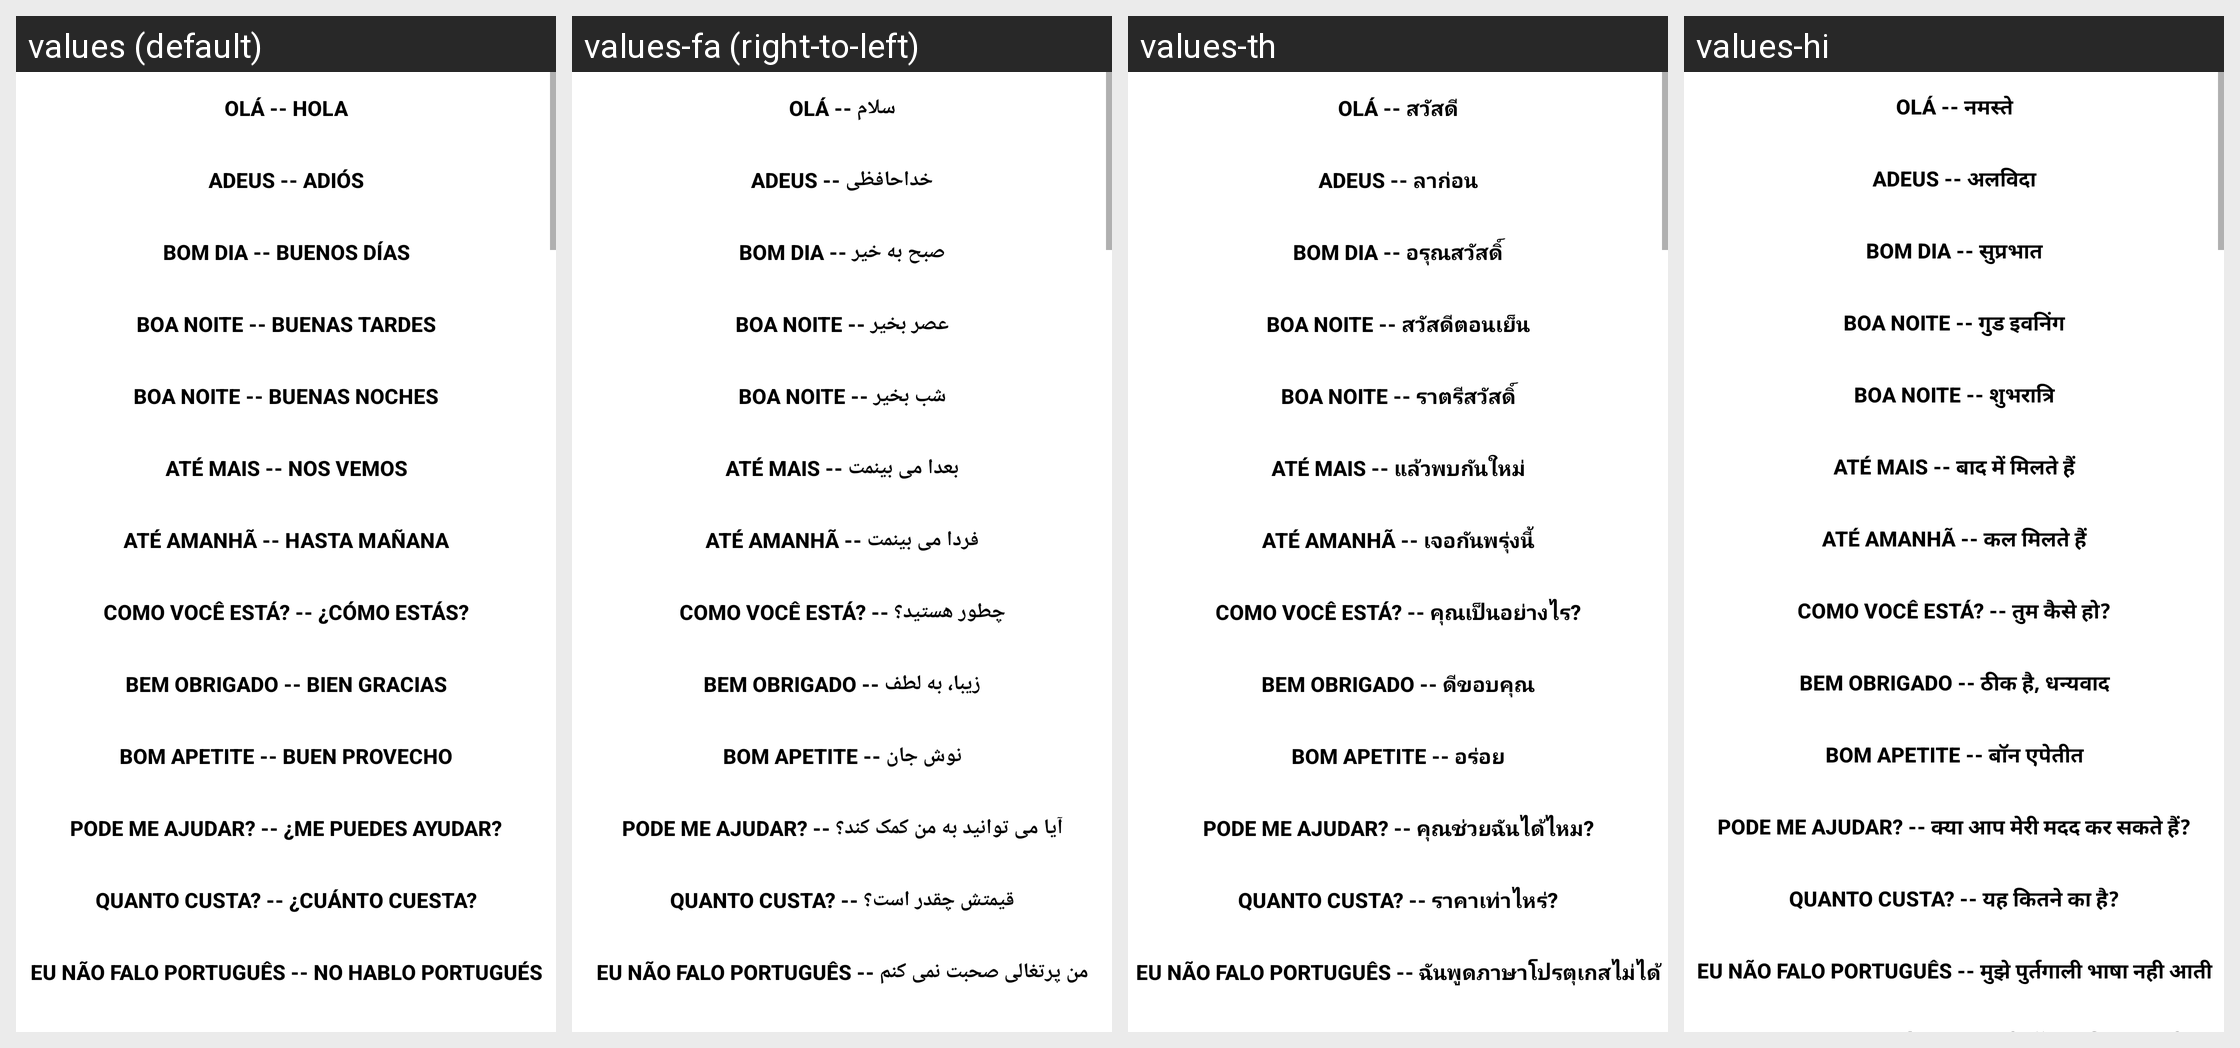

The Android screen above is rendered under several locales of the same app. Produce the string resources it draws, with the default and per-locale values.
Android screen res/layout/main.xml rendered under 4 locales, left to right: values (default), values-fa (right-to-left), values-th, values-hi. Device: Nexus 5 (rendered at 1080×1920; each locale shown at half size, 540×960, under a caption strip naming it); theme Theme.MaterialComponents.DayNight.NoActionBar.
Other locales in the repository, not shown: values-ar, values-bg, values-da, values-de, values-en, values-es, values-fi, values-fr, values-it, values-ja, values-ko, values-nl, values-no, values-pl, values-pt, values-ro, values-ru, values-sv, values-tl, values-tr, values-uk, values-vi, values-zh-rCN.
Strings drawn on this screen, with the default value and each locale's value (text and hints the layout hard-codes, and strings that could not be matched under every locale, appear in the picture but are not listed):

hola
  values: Olá -- Hola
  values-fa: Olá -- سلام
  values-th: Olá -- สวัสดี
  values-hi: Olá -- नमस्ते

adios
  values: Adeus -- Adiós
  values-fa: Adeus -- خداحافظی
  values-th: Adeus -- ลาก่อน
  values-hi: Adeus -- अलविदा

buenosdias
  values: Bom Dia -- Buenos Días
  values-fa: Bom Dia -- صبح به خیر
  values-th: Bom Dia -- อรุณสวัสดิ์
  values-hi: Bom Dia -- सुप्रभात

buenas_tardes
  values: Boa Noite -- Buenas Tardes
  values-fa: Boa Noite -- عصر بخیر
  values-th: Boa Noite -- สวัสดีตอนเย็น
  values-hi: Boa Noite -- गुड इवनिंग

buenas_noches
  values: Boa Noite -- Buenas Noches
  values-fa: Boa Noite -- شب بخیر
  values-th: Boa Noite -- ราตรีสวัสดิ์
  values-hi: Boa Noite -- शुभरात्रि

hasta_luego
  values: Até mais -- Nos vemos
  values-fa: Até mais -- بعدا می بینمت
  values-th: Até mais -- แล้วพบกันใหม่
  values-hi: Até mais -- बाद में मिलते हैं

hasta_manana
  values: Até amanhã -- Hasta mañana
  values-fa: Até amanhã -- فردا می بینمت
  values-th: Até amanhã -- เจอกันพรุ่งนี้
  values-hi: Até amanhã -- कल मिलते हैं

quetal
  values: Como você está? -- ¿Cómo estás?
  values-fa: Como você está? -- چطور هستید؟
  values-th: Como você está? -- คุณเป็นอย่างไร?
  values-hi: Como você está? -- तुम कैसे हो?

bien_gracias
  values: Bem obrigado -- Bien gracias
  values-fa: Bem obrigado -- زیبا، به لطف
  values-th: Bem obrigado -- ดีขอบคุณ
  values-hi: Bem obrigado -- ठीक है, धन्यवाद

buen_provecho
  values: Bom apetite -- Buen provecho
  values-fa: Bom apetite -- نوش جان
  values-th: Bom apetite -- อร่อย
  values-hi: Bom apetite -- बॉन एपेतीत

me_puede_ayudar
  values: Pode me ajudar? -- ¿Me puedes ayudar?
  values-fa: Pode me ajudar? -- آیا می توانید به من کمک کند؟
  values-th: Pode me ajudar? -- คุณช่วยฉันได้ไหม?
  values-hi: Pode me ajudar? -- क्या आप मेरी मदद कर सकते हैं?

cuanto_cuesta
  values: Quanto custa? -- ¿Cuánto cuesta?
  values-fa: Quanto custa? -- قیمتش چقدر است؟
  values-th: Quanto custa? -- ราคาเท่าไหร่?
  values-hi: Quanto custa? -- यह कितने का है?

no_hablo_espanol
  values: Eu não falo Português -- No hablo portugués
  values-fa: Eu não falo Português -- من پرتغالی صحبت نمی کنم
  values-th: Eu não falo Português -- ฉันพูดภาษาโปรตุเกสไม่ได้
  values-hi: Eu não falo Português -- मुझे पुर्तगाली भाषा नही आती
